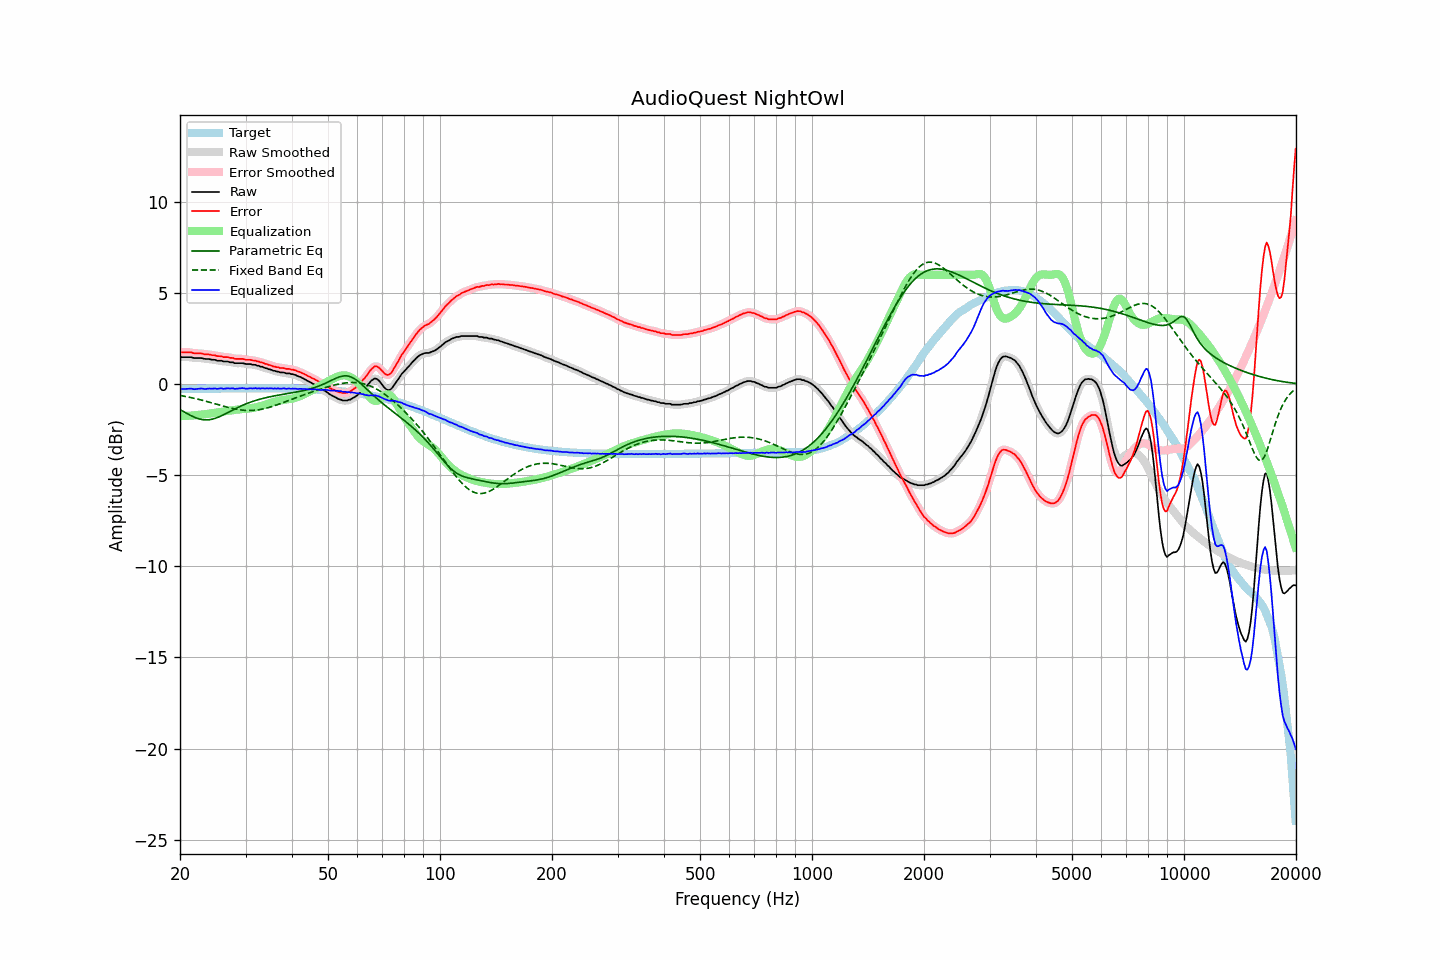

Source data for this figure (header and first rows):
frequency, raw, error, smoothed, error_smoothed, equalization, parametric_eq, fixed_band_eq, equalized_raw, equalized_smoothed, target
20.00, 1.48, 1.75, 1.48, 1.75, -1.76, -1.40, -0.62, -0.27, -0.27, -0.27
20.20, 1.48, 1.75, 1.48, 1.75, -1.75, -1.45, -0.64, -0.27, -0.27, -0.27
20.40, 1.48, 1.75, 1.48, 1.75, -1.75, -1.50, -0.65, -0.27, -0.27, -0.27
20.61, 1.48, 1.75, 1.48, 1.75, -1.75, -1.55, -0.67, -0.27, -0.27, -0.27
20.81, 1.48, 1.75, 1.48, 1.75, -1.74, -1.60, -0.69, -0.26, -0.26, -0.27
21.02, 1.48, 1.75, 1.48, 1.75, -1.74, -1.64, -0.70, -0.26, -0.25, -0.26
21.23, 1.48, 1.74, 1.48, 1.74, -1.73, -1.69, -0.72, -0.25, -0.25, -0.26
21.44, 1.48, 1.74, 1.47, 1.73, -1.73, -1.74, -0.74, -0.25, -0.26, -0.26
21.66, 1.45, 1.71, 1.45, 1.72, -1.72, -1.78, -0.76, -0.27, -0.26, -0.26
21.87, 1.43, 1.69, 1.44, 1.70, -1.71, -1.82, -0.78, -0.28, -0.27, -0.26
22.09, 1.43, 1.69, 1.43, 1.69, -1.70, -1.85, -0.80, -0.27, -0.27, -0.26
22.31, 1.43, 1.69, 1.43, 1.69, -1.69, -1.88, -0.82, -0.26, -0.26, -0.26
22.54, 1.43, 1.69, 1.43, 1.69, -1.68, -1.91, -0.84, -0.25, -0.25, -0.26
22.76, 1.43, 1.69, 1.43, 1.68, -1.67, -1.93, -0.87, -0.24, -0.24, -0.26
22.99, 1.42, 1.68, 1.41, 1.67, -1.66, -1.95, -0.89, -0.24, -0.25, -0.25
23.22, 1.39, 1.64, 1.40, 1.65, -1.66, -1.96, -0.91, -0.26, -0.26, -0.25
23.45, 1.38, 1.63, 1.39, 1.64, -1.65, -1.96, -0.94, -0.27, -0.26, -0.25
23.69, 1.38, 1.63, 1.38, 1.63, -1.63, -1.96, -0.96, -0.25, -0.25, -0.25
23.92, 1.38, 1.63, 1.37, 1.62, -1.62, -1.96, -0.98, -0.24, -0.25, -0.25
24.16, 1.36, 1.61, 1.36, 1.61, -1.61, -1.94, -1.01, -0.25, -0.25, -0.25
24.40, 1.34, 1.59, 1.35, 1.60, -1.59, -1.92, -1.03, -0.25, -0.24, -0.25
24.65, 1.34, 1.59, 1.33, 1.58, -1.58, -1.90, -1.06, -0.24, -0.25, -0.25
24.89, 1.33, 1.58, 1.32, 1.57, -1.57, -1.87, -1.08, -0.24, -0.25, -0.25
25.14, 1.29, 1.54, 1.31, 1.55, -1.55, -1.84, -1.11, -0.26, -0.25, -0.25
25.39, 1.29, 1.54, 1.30, 1.54, -1.54, -1.81, -1.13, -0.25, -0.24, -0.24
25.65, 1.29, 1.53, 1.28, 1.53, -1.53, -1.77, -1.16, -0.24, -0.24, -0.24
25.91, 1.28, 1.52, 1.27, 1.51, -1.51, -1.73, -1.18, -0.23, -0.24, -0.24
26.16, 1.24, 1.48, 1.25, 1.50, -1.50, -1.68, -1.21, -0.26, -0.25, -0.24
26.43, 1.24, 1.48, 1.25, 1.49, -1.49, -1.64, -1.23, -0.25, -0.24, -0.24
26.69, 1.24, 1.48, 1.24, 1.48, -1.48, -1.59, -1.26, -0.24, -0.24, -0.24
26.96, 1.24, 1.48, 1.23, 1.47, -1.46, -1.55, -1.28, -0.22, -0.23, -0.24
27.23, 1.20, 1.44, 1.22, 1.46, -1.45, -1.50, -1.30, -0.25, -0.23, -0.24
27.50, 1.20, 1.44, 1.20, 1.44, -1.43, -1.46, -1.32, -0.23, -0.23, -0.24
27.77, 1.20, 1.44, 1.18, 1.42, -1.42, -1.41, -1.34, -0.22, -0.24, -0.24
28.05, 1.15, 1.39, 1.17, 1.40, -1.41, -1.37, -1.36, -0.26, -0.25, -0.24
28.33, 1.15, 1.39, 1.15, 1.39, -1.40, -1.32, -1.38, -0.25, -0.25, -0.24
28.62, 1.15, 1.39, 1.15, 1.38, -1.39, -1.28, -1.39, -0.24, -0.25, -0.24
28.90, 1.15, 1.39, 1.15, 1.39, -1.38, -1.24, -1.41, -0.23, -0.23, -0.24
29.19, 1.15, 1.39, 1.15, 1.39, -1.37, -1.20, -1.42, -0.22, -0.22, -0.24
29.48, 1.15, 1.39, 1.14, 1.38, -1.37, -1.16, -1.43, -0.22, -0.23, -0.24
29.78, 1.13, 1.37, 1.13, 1.36, -1.36, -1.12, -1.44, -0.23, -0.23, -0.23
30.08, 1.10, 1.34, 1.11, 1.35, -1.35, -1.08, -1.44, -0.25, -0.24, -0.23
30.38, 1.10, 1.33, 1.10, 1.34, -1.35, -1.05, -1.45, -0.25, -0.24, -0.23
30.68, 1.10, 1.33, 1.10, 1.33, -1.34, -1.02, -1.45, -0.23, -0.24, -0.23
30.99, 1.10, 1.33, 1.09, 1.32, -1.32, -0.98, -1.45, -0.22, -0.23, -0.23
31.30, 1.07, 1.30, 1.08, 1.32, -1.31, -0.95, -1.44, -0.24, -0.23, -0.23
31.61, 1.06, 1.29, 1.06, 1.30, -1.29, -0.92, -1.44, -0.23, -0.23, -0.23
31.93, 1.06, 1.29, 1.05, 1.28, -1.28, -0.90, -1.43, -0.22, -0.23, -0.23
32.24, 1.01, 1.24, 1.02, 1.26, -1.26, -0.87, -1.42, -0.25, -0.23, -0.23
32.57, 1.01, 1.24, 1.00, 1.23, -1.23, -0.84, -1.40, -0.22, -0.23, -0.23
32.89, 0.96, 1.19, 0.97, 1.21, -1.21, -0.82, -1.39, -0.25, -0.23, -0.23
33.22, 0.96, 1.19, 0.95, 1.18, -1.18, -0.80, -1.37, -0.22, -0.23, -0.23
33.55, 0.92, 1.15, 0.92, 1.15, -1.15, -0.77, -1.35, -0.23, -0.23, -0.23
33.89, 0.88, 1.11, 0.89, 1.13, -1.12, -0.75, -1.33, -0.24, -0.23, -0.23
34.23, 0.87, 1.11, 0.86, 1.09, -1.10, -0.73, -1.31, -0.22, -0.24, -0.23
34.57, 0.82, 1.06, 0.83, 1.07, -1.07, -0.71, -1.29, -0.25, -0.23, -0.23
34.92, 0.81, 1.05, 0.80, 1.04, -1.04, -0.69, -1.26, -0.23, -0.23, -0.24
35.27, 0.78, 1.02, 0.77, 1.01, -1.01, -0.67, -1.23, -0.23, -0.24, -0.24
35.62, 0.73, 0.97, 0.75, 0.98, -0.98, -0.66, -1.21, -0.25, -0.24, -0.24
35.97, 0.73, 0.97, 0.72, 0.96, -0.96, -0.64, -1.18, -0.23, -0.24, -0.24
... 635 more rows
